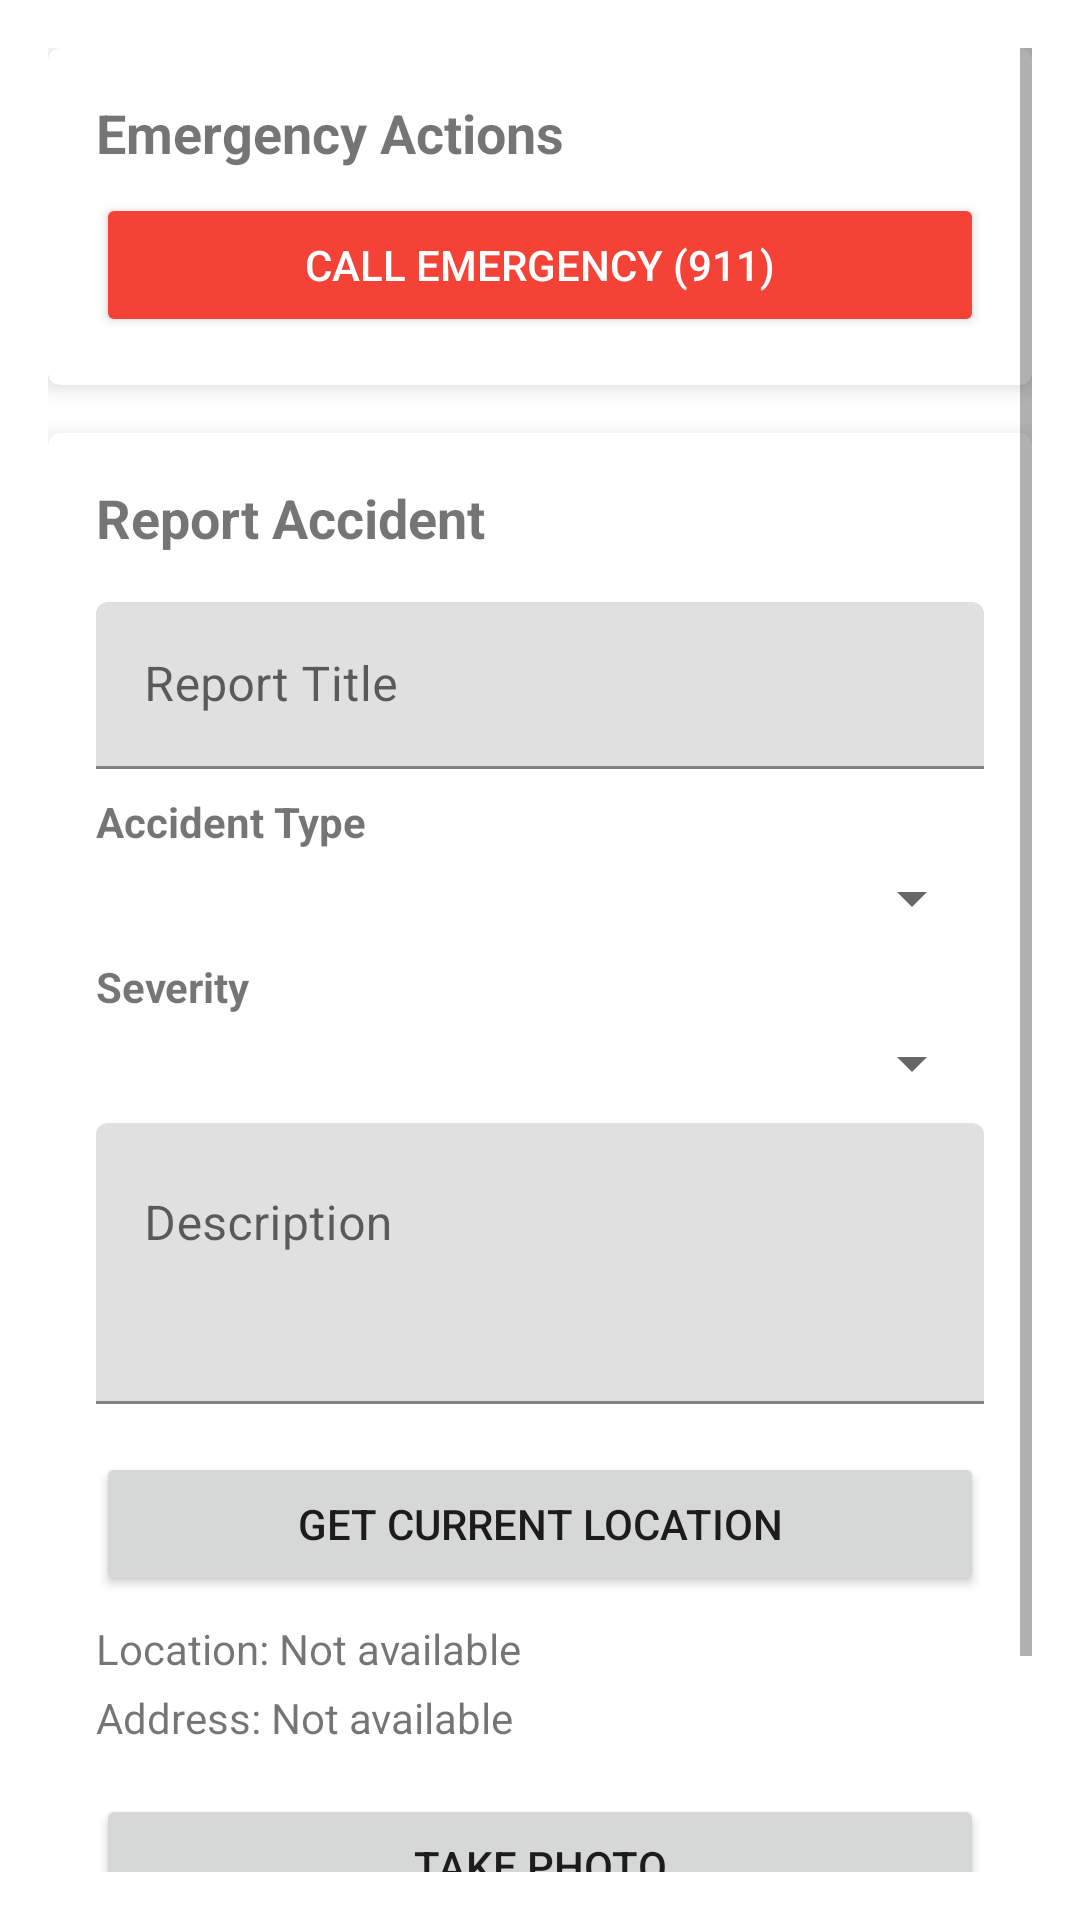

Android layout source for this screen:
<!-- AndroidManifest.xml: application theme Theme.MyApplication -->
<!-- res/layout/fragment_report.xml -->
<?xml version="1.0" encoding="utf-8"?>
<ScrollView xmlns:android="http://schemas.android.com/apk/res/android"
    xmlns:app="http://schemas.android.com/apk/res-auto"
    android:layout_width="match_parent"
    android:layout_height="match_parent"
    android:padding="16dp">

    <LinearLayout
        android:layout_width="match_parent"
        android:layout_height="wrap_content"
        android:orientation="vertical">

        <com.google.android.material.card.MaterialCardView
            android:layout_width="match_parent"
            android:layout_height="wrap_content"
            android:layout_marginBottom="16dp"
            app:cardElevation="4dp">

            <LinearLayout
                android:layout_width="match_parent"
                android:layout_height="wrap_content"
                android:orientation="vertical"
                android:padding="16dp">

                <TextView
                    android:layout_width="match_parent"
                    android:layout_height="wrap_content"
                    android:text="Emergency Actions"
                    android:textSize="18sp"
                    android:textStyle="bold"
                    android:layout_marginBottom="8dp" />

                <Button
                    android:id="@+id/btn_emergency_call"
                    android:layout_width="match_parent"
                    android:layout_height="wrap_content"
                    android:text="Call Emergency (911)"
                    android:backgroundTint="@color/emergency_red"
                    android:textColor="@android:color/white" />

            </LinearLayout>

        </com.google.android.material.card.MaterialCardView>

        <com.google.android.material.card.MaterialCardView
            android:layout_width="match_parent"
            android:layout_height="wrap_content"
            app:cardElevation="4dp">

            <LinearLayout
                android:layout_width="match_parent"
                android:layout_height="wrap_content"
                android:orientation="vertical"
                android:padding="16dp">

                <TextView
                    android:layout_width="match_parent"
                    android:layout_height="wrap_content"
                    android:text="Report Accident"
                    android:textSize="18sp"
                    android:textStyle="bold"
                    android:layout_marginBottom="16dp" />

                <com.google.android.material.textfield.TextInputLayout
                    android:layout_width="match_parent"
                    android:layout_height="wrap_content"
                    android:layout_marginBottom="8dp">

                    <com.google.android.material.textfield.TextInputEditText
                        android:id="@+id/et_title"
                        android:layout_width="match_parent"
                        android:layout_height="wrap_content"
                        android:hint="Report Title" />

                </com.google.android.material.textfield.TextInputLayout>

                <TextView
                    android:layout_width="match_parent"
                    android:layout_height="wrap_content"
                    android:text="Accident Type"
                    android:textStyle="bold"
                    android:layout_marginBottom="4dp" />

                <Spinner
                    android:id="@+id/spinner_accident_type"
                    android:layout_width="match_parent"
                    android:layout_height="wrap_content"
                    android:layout_marginBottom="8dp" />

                <TextView
                    android:layout_width="match_parent"
                    android:layout_height="wrap_content"
                    android:text="Severity"
                    android:textStyle="bold"
                    android:layout_marginBottom="4dp" />

                <Spinner
                    android:id="@+id/spinner_severity"
                    android:layout_width="match_parent"
                    android:layout_height="wrap_content"
                    android:layout_marginBottom="8dp" />

                <com.google.android.material.textfield.TextInputLayout
                    android:layout_width="match_parent"
                    android:layout_height="wrap_content"
                    android:layout_marginBottom="16dp">

                    <com.google.android.material.textfield.TextInputEditText
                        android:id="@+id/et_description"
                        android:layout_width="match_parent"
                        android:layout_height="wrap_content"
                        android:hint="Description"
                        android:minLines="3"
                        android:gravity="top" />

                </com.google.android.material.textfield.TextInputLayout>

                <Button
                    android:id="@+id/btn_get_location"
                    android:layout_width="match_parent"
                    android:layout_height="wrap_content"
                    android:text="Get Current Location"
                    android:layout_marginBottom="8dp" />

                <TextView
                    android:id="@+id/tv_location"
                    android:layout_width="match_parent"
                    android:layout_height="wrap_content"
                    android:text="Location: Not available"
                    android:layout_marginBottom="4dp" />

                <TextView
                    android:id="@+id/tv_address"
                    android:layout_width="match_parent"
                    android:layout_height="wrap_content"
                    android:text="Address: Not available"
                    android:layout_marginBottom="16dp" />

                <Button
                    android:id="@+id/btn_take_photo"
                    android:layout_width="match_parent"
                    android:layout_height="wrap_content"
                    android:text="Take Photo"
                    android:layout_marginBottom="16dp" />

                <Button
                    android:id="@+id/btn_submit_report"
                    android:layout_width="match_parent"
                    android:layout_height="wrap_content"
                    android:text="Submit Report"
                    android:backgroundTint="@color/primary_color" />

            </LinearLayout>

        </com.google.android.material.card.MaterialCardView>

    </LinearLayout>

</ScrollView>
<!-- resources referenced by this layout -->
<resources>
  <color name="emergency_red">#F44336</color>
  <color name="primary_color">#2196F3</color>
  <style name="Theme.MyApplication" parent="Theme.MaterialComponents.DayNight.DarkActionBar">
          
          <item name="colorPrimary">@color/primary_color</item>
          <item name="colorPrimaryVariant">@color/primary_color</item>
          <item name="colorOnPrimary">@color/white</item>
          
          <item name="colorSecondary">@color/primary_color</item>
          <item name="colorSecondaryVariant">@color/primary_color</item>
          <item name="colorOnSecondary">@color/black</item>
          
          <item name="android:statusBarColor">?attr/colorPrimaryVariant</item>
          
      </style>
  <color name="white">#FFFFFFFF</color>
  <color name="black">#FF000000</color>
</resources>
